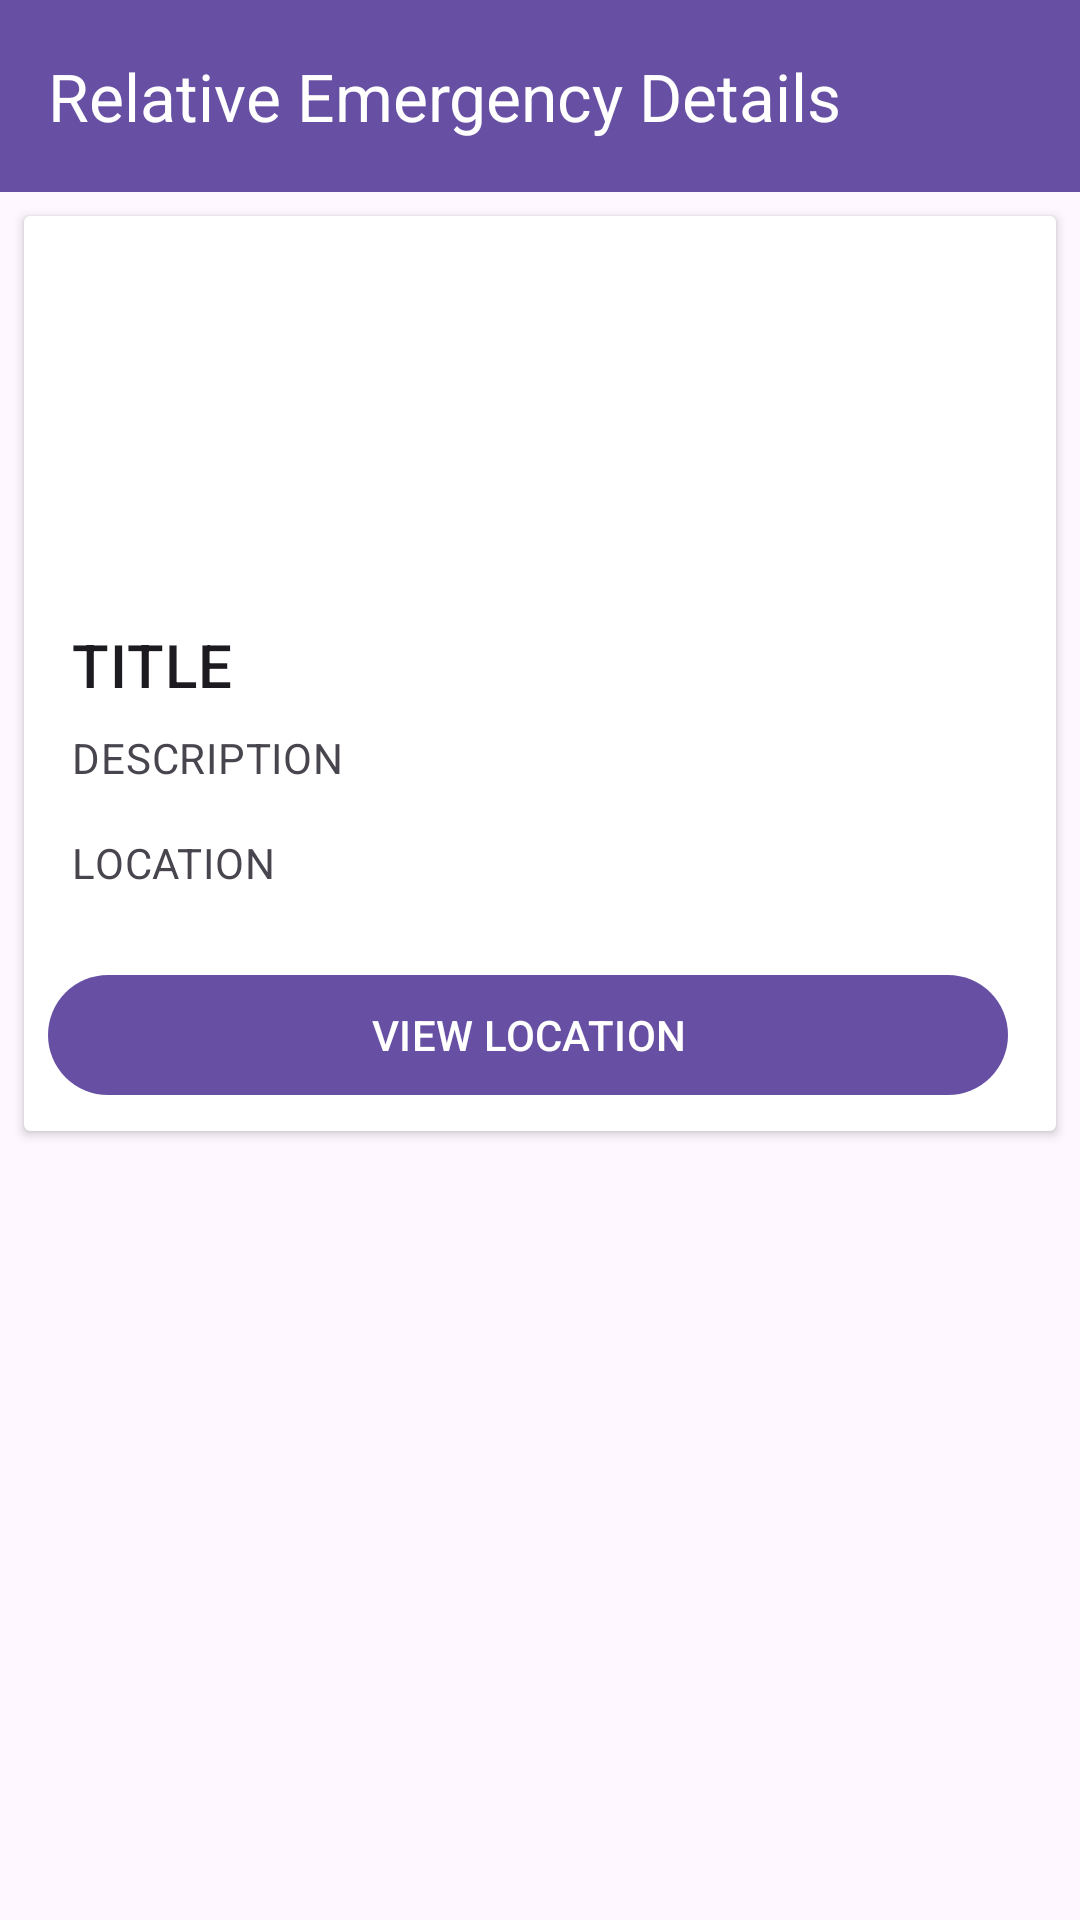

Produce the Android XML layout that renders to this screen, including the resource entries it uses.
<!-- AndroidManifest.xml: application theme Theme.NaliRelative -->
<!-- res/layout/activity_task_details.xml -->
<?xml version="1.0" encoding="utf-8"?>
<androidx.constraintlayout.widget.ConstraintLayout
    xmlns:android="http://schemas.android.com/apk/res/android"
    xmlns:app="http://schemas.android.com/apk/res-auto"
    xmlns:tools="http://schemas.android.com/tools"
    android:layout_width="match_parent"
    android:layout_height="match_parent"
    tools:context=".TaskDetailsActivity">

    <com.google.android.material.appbar.AppBarLayout
        android:id="@+id/appBarLayout"
        android:layout_width="match_parent"
        android:layout_height="wrap_content"
        android:theme="@style/ThemeOverlay.AppCompat.Dark.ActionBar"
        app:layout_constraintTop_toTopOf="parent">

        <androidx.appcompat.widget.Toolbar
            android:id="@+id/toolbar"
            android:layout_width="match_parent"
            android:layout_height="?attr/actionBarSize"
            android:background="?attr/colorPrimary"
            app:title="Relative Emergency Details" />

    </com.google.android.material.appbar.AppBarLayout>


    <androidx.cardview.widget.CardView
        android:id="@+id/card"
        android:layout_width="match_parent"
        android:layout_height="wrap_content"
        android:layout_margin="8dp"
        app:layout_constraintTop_toBottomOf="@+id/appBarLayout"
        app:layout_constraintStart_toStartOf="parent"
        app:layout_constraintEnd_toEndOf="parent"
        >

        <LinearLayout
            android:layout_width="match_parent"
            android:layout_height="wrap_content"
            android:orientation="vertical">

            
            <ImageView
                android:layout_width="match_parent"
                android:layout_height="120dp"
                app:srcCompat="@drawable/nali"
                android:scaleType="fitCenter"
                />

            <LinearLayout
                android:layout_width="match_parent"
                android:layout_height="wrap_content"
                android:orientation="vertical"
                android:padding="16dp">

                
                <TextView
                    android:id="@+id/titleTextView"
                    android:layout_width="wrap_content"
                    android:layout_height="wrap_content"
                    android:text="TITLE"
                    android:textAppearance="?attr/textAppearanceHeadline6"
                    />
                <TextView
                    android:id="@+id/descriptionTextView"
                    android:layout_width="wrap_content"
                    android:layout_height="wrap_content"
                    android:layout_marginTop="8dp"
                    android:text="DESCRIPTION"
                    android:textAppearance="?attr/textAppearanceBody2"
                    android:textColor="?android:attr/textColorSecondary"
                    />
                <TextView
                    android:id="@+id/locationTextView"
                    android:layout_width="wrap_content"
                    android:layout_height="wrap_content"
                    android:layout_marginTop="16dp"
                    android:text="LOCATION"
                    android:textAppearance="?attr/textAppearanceBody2"
                    android:textColor="?android:attr/textColorSecondary"
                    />


            </LinearLayout>

            
            <LinearLayout
                android:layout_width="match_parent"
                android:layout_height="wrap_content"
                android:layout_margin="8dp"
                android:orientation="horizontal">
                <com.google.android.material.button.MaterialButton
                    android:id="@+id/respondButton"
                    android:layout_width="match_parent"
                    android:layout_height="wrap_content"
                    android:layout_marginEnd="8dp"
                    android:text="VIEW LOCATION"
                    />


            </LinearLayout>
            


        </LinearLayout>

    </androidx.cardview.widget.CardView>



</androidx.constraintlayout.widget.ConstraintLayout>
<!-- resources referenced by this layout -->
<resources>
  <style name="Theme.NaliRelative" parent="Base.Theme.NaliRelative" />
  <style name="Base.Theme.NaliRelative" parent="Theme.Material3.DayNight.NoActionBar">
          
          
      </style>
</resources>
